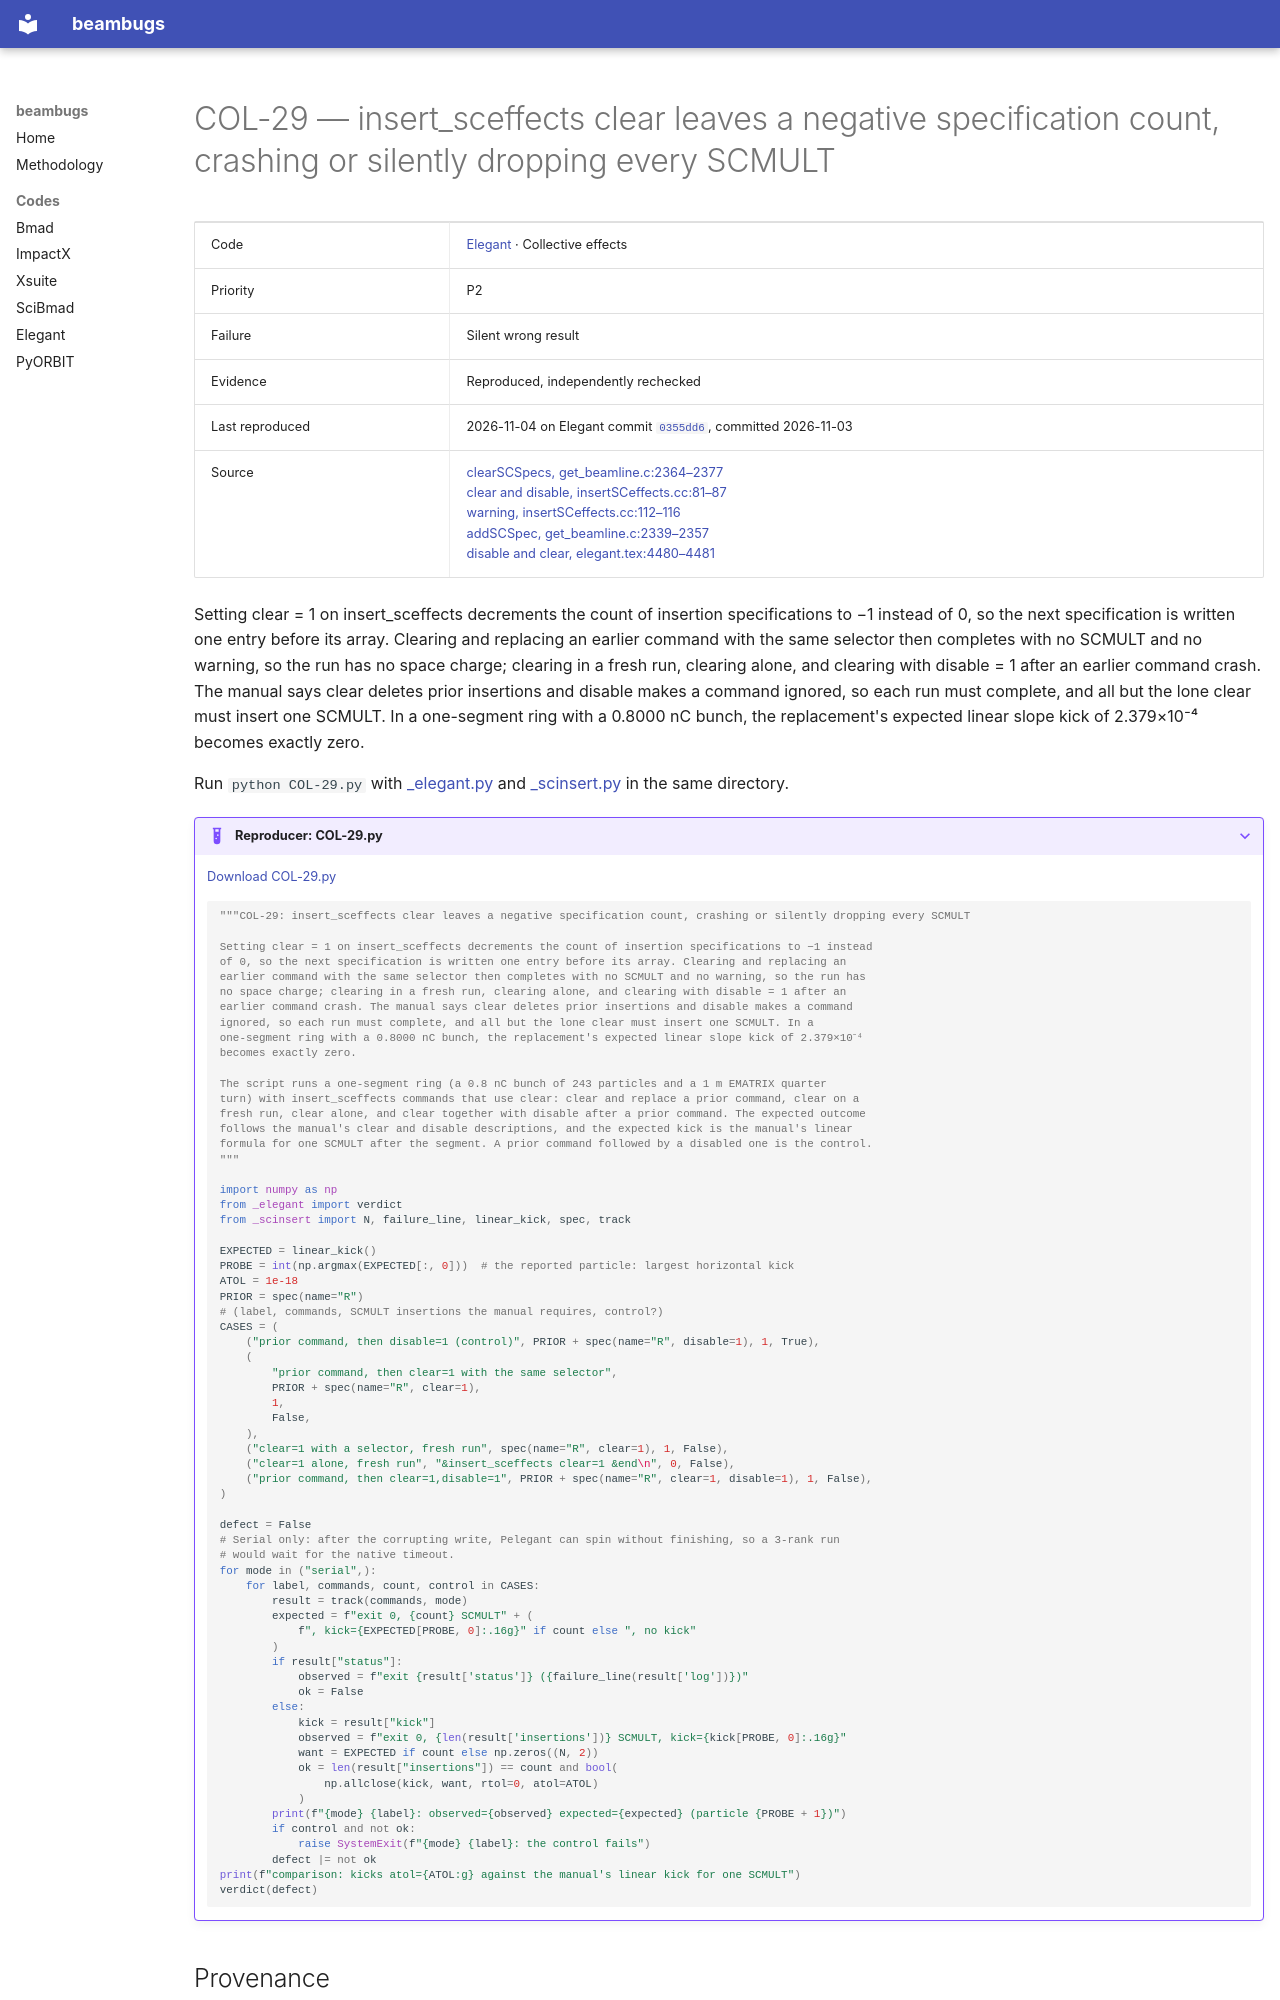

repository: nikitakuklev/beambugs · page: elegant/COL-29/index.html · generator: mkdocs

---
title: "COL-29: insert_sceffects clear leaves a negative specification count, crashing or silently dropping every SCMULT"
hide:
  - toc
---

# COL-29 — insert_sceffects clear leaves a negative specification count, crashing or silently dropping every SCMULT

| | |
|---|---|
| Code | [Elegant](../index.md) · Collective effects |
| Priority | P2 |
| Failure | Silent wrong result |
| Evidence | Reproduced, independently rechecked |
| Last reproduced | 2026-11-04 on Elegant commit [`0355dd6`](https://github.com/rtsoliday/elegant/commit/0355dd6aca12), committed 2026-11-03 |
| Source | [clearSCSpecs, get_beamline.c:2364–2377](https://github.com/rtsoliday/elegant/blob/0355dd6aca12c861971fbf8f3ae78a0ded991734/src/get_beamline.c#L2364-L2377)<br>[clear and disable, insertSCeffects.cc:81–87](https://github.com/rtsoliday/elegant/blob/0355dd6aca12c861971fbf8f3ae78a0ded991734/src/insertSCeffects.cc#L81-L87)<br>[warning, insertSCeffects.cc:112–116](https://github.com/rtsoliday/elegant/blob/0355dd6aca12c861971fbf8f3ae78a0ded991734/src/insertSCeffects.cc#L112-L116)<br>[addSCSpec, get_beamline.c:2339–2357](https://github.com/rtsoliday/elegant/blob/0355dd6aca12c861971fbf8f3ae78a0ded991734/src/get_beamline.c#L2339-L2357)<br>[disable and clear, elegant.tex:4480–4481](https://github.com/rtsoliday/elegant/blob/0355dd6aca12c861971fbf8f3ae78a0ded991734/doc/elegant.tex#L4480-L4481) |

Setting clear = 1 on insert_sceffects decrements the count of insertion specifications to −1 instead of 0, so the next specification is written one entry before its array. Clearing and replacing an earlier command with the same selector then completes with no SCMULT and no warning, so the run has no space charge; clearing in a fresh run, clearing alone, and clearing with disable = 1 after an earlier command crash. The manual says clear deletes prior insertions and disable makes a command ignored, so each run must complete, and all but the lone clear must insert one SCMULT. In a one-segment ring with a 0.8000 nC bunch, the replacement's expected linear slope kick of 2.379×10⁻⁴ becomes exactly zero.

Run `python COL-29.py` with [_elegant.py](../helpers/_elegant.py) and [_scinsert.py](../helpers/_scinsert.py) in the same directory.

??? example "Reproducer: COL-29.py"

    [Download COL-29.py](COL-29.py)

    ```python
    """COL-29: insert_sceffects clear leaves a negative specification count, crashing or silently dropping every SCMULT

    Setting clear = 1 on insert_sceffects decrements the count of insertion specifications to −1 instead
    of 0, so the next specification is written one entry before its array. Clearing and replacing an
    earlier command with the same selector then completes with no SCMULT and no warning, so the run has
    no space charge; clearing in a fresh run, clearing alone, and clearing with disable = 1 after an
    earlier command crash. The manual says clear deletes prior insertions and disable makes a command
    ignored, so each run must complete, and all but the lone clear must insert one SCMULT. In a
    one-segment ring with a 0.8000 nC bunch, the replacement's expected linear slope kick of 2.379×10⁻⁴
    becomes exactly zero.

    The script runs a one-segment ring (a 0.8 nC bunch of 243 particles and a 1 m EMATRIX quarter
    turn) with insert_sceffects commands that use clear: clear and replace a prior command, clear on a
    fresh run, clear alone, and clear together with disable after a prior command. The expected outcome
    follows the manual's clear and disable descriptions, and the expected kick is the manual's linear
    formula for one SCMULT after the segment. A prior command followed by a disabled one is the control.
    """

    import numpy as np
    from _elegant import verdict
    from _scinsert import N, failure_line, linear_kick, spec, track

    EXPECTED = linear_kick()
    PROBE = int(np.argmax(EXPECTED[:, 0]))  # the reported particle: largest horizontal kick
    ATOL = 1e-18
    PRIOR = spec(name="R")
    # (label, commands, SCMULT insertions the manual requires, control?)
    CASES = (
        ("prior command, then disable=1 (control)", PRIOR + spec(name="R", disable=1), 1, True),
        (
            "prior command, then clear=1 with the same selector",
            PRIOR + spec(name="R", clear=1),
            1,
            False,
        ),
        ("clear=1 with a selector, fresh run", spec(name="R", clear=1), 1, False),
        ("clear=1 alone, fresh run", "&insert_sceffects clear=1 &end\n", 0, False),
        ("prior command, then clear=1,disable=1", PRIOR + spec(name="R", clear=1, disable=1), 1, False),
    )
